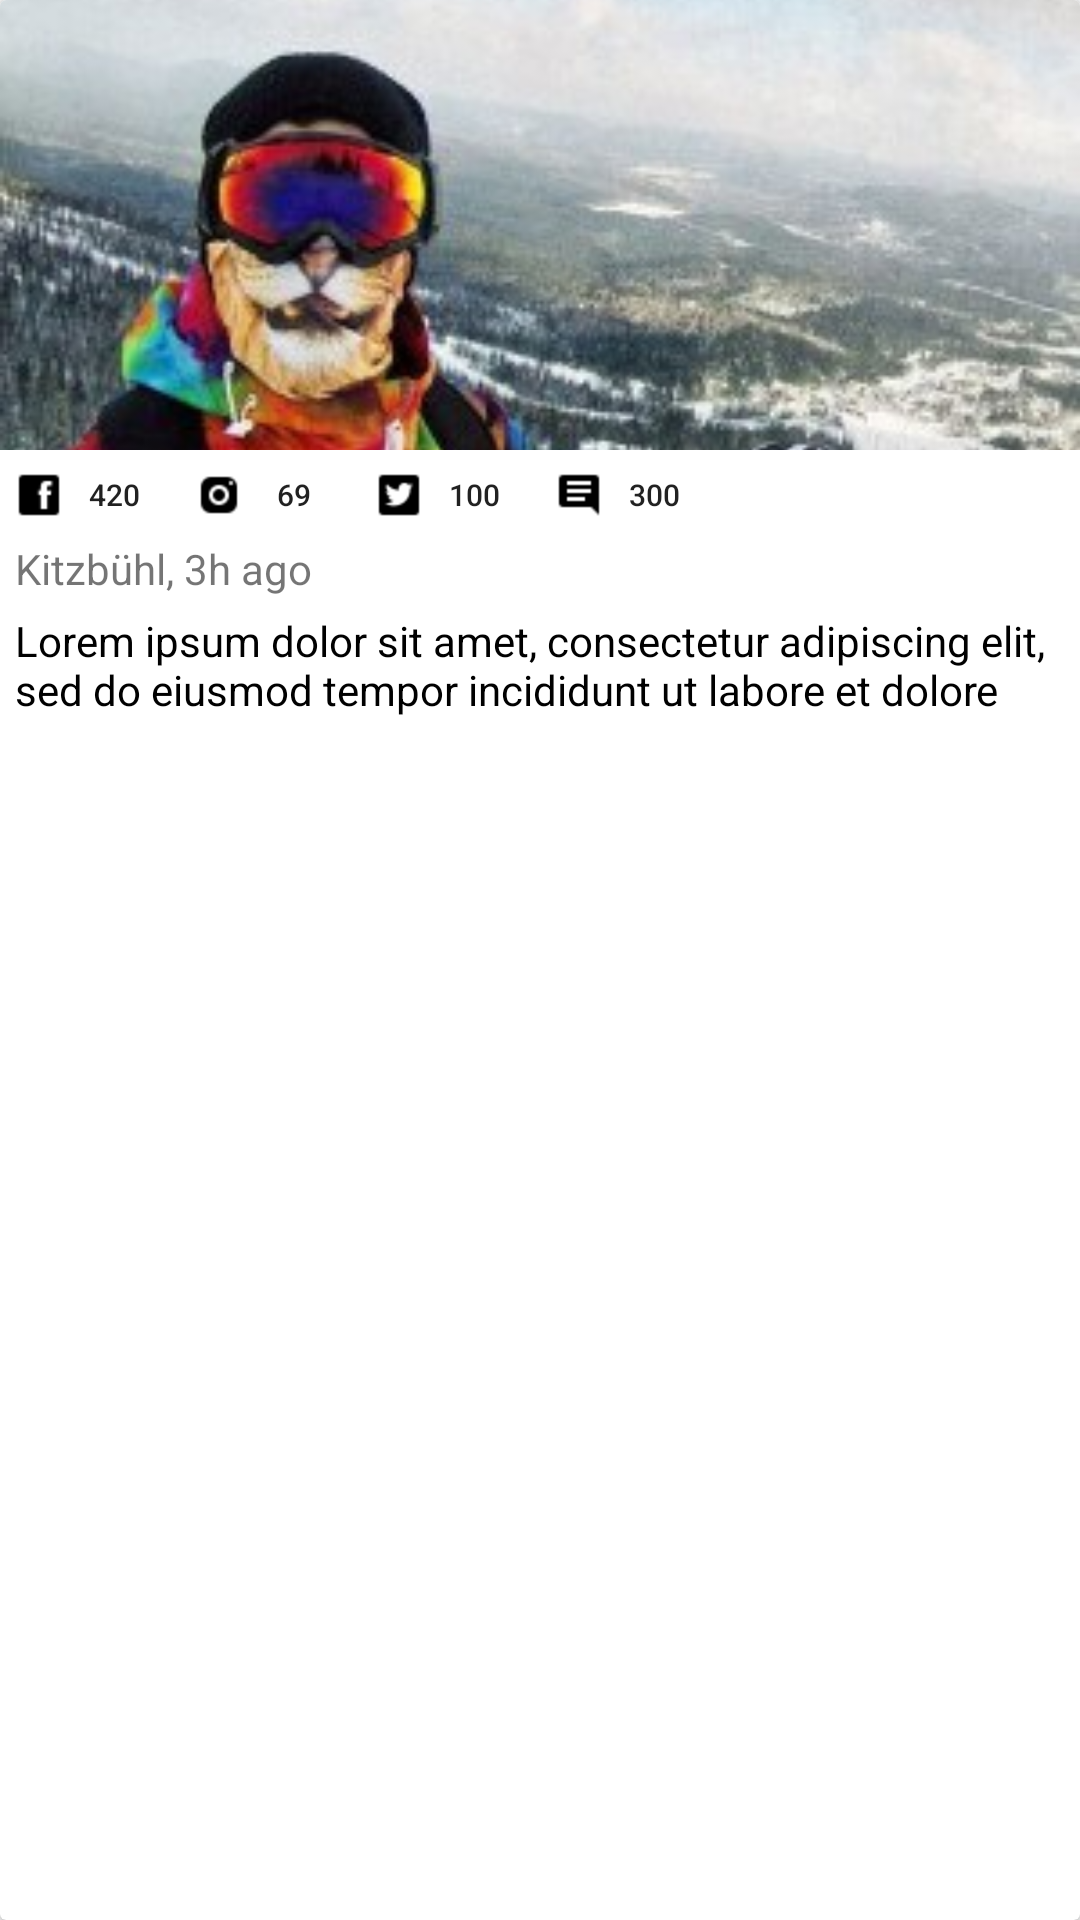

Produce the Android XML layout that renders to this screen, including the resource entries it uses.
<!-- AndroidManifest.xml: application theme AppTheme -->
<!-- res/layout/social_image_card.xml -->
<android.support.v7.widget.CardView xmlns:android="http://schemas.android.com/apk/res/android"
    xmlns:card_view="http://schemas.android.com/apk/res-auto"

    android:layout_width="match_parent"
    android:layout_height="wrap_content"

    android:layout_margin="10dp">

    <RelativeLayout
        android:layout_width="match_parent"
        android:layout_height="wrap_content">


        <ImageView
            android:id="@+id/post_image"
            android:layout_width="match_parent"
            android:layout_height="150dp"
            android:scaleType="centerCrop"
            android:src="@drawable/example_selfie" />

        <LinearLayout
            android:id="@+id/feedback_line"
            android:layout_width="match_parent"
            android:layout_height="wrap_content"
            android:layout_below="@id/post_image"
            android:layout_marginLeft="5dp">

            <Button
                android:id="@+id/facebook_button"
                android:layout_width="50dp"
                android:layout_height="30dp"

                android:layout_marginRight="10dp"

                android:background="#00FFFFFF"
                android:drawableLeft="@drawable/facebook_icon"

                android:onClick="feedbackButtonOnClick"
                android:text="420"
                android:textSize="10dp" />

            <Button
                android:id="@+id/instagram_button"
                android:layout_width="50dp"
                android:layout_height="30dp"

                android:layout_marginRight="10dp"

                android:background="#00FFFFFF"
                android:drawableLeft="@drawable/instagram_icon"

                android:onClick="feedbackButtonOnClick"
                android:text="69"
                android:textSize="10dp" />

            <Button
                android:id="@+id/twitter_button"
                android:layout_width="50dp"
                android:layout_height="30dp"

                android:layout_marginRight="10dp"

                android:background="#00FFFFFF"
                android:drawableLeft="@drawable/twitter_icon"

                android:onClick="feedbackButtonOnClick"
                android:text="100"
                android:textSize="10dp" />

            <Button
                android:id="@+id/comments_button"
                android:layout_width="50dp"
                android:layout_height="30dp"

                android:layout_marginRight="10dp"

                android:background="#00FFFFFF"
                android:drawableLeft="@drawable/comments_icon"

                android:onClick="feedbackButtonOnClick"

                android:text="300"
                android:textSize="10dp" />
        </LinearLayout>

        <LinearLayout
            android:layout_width="match_parent"
            android:id="@+id/time_location"
            android:layout_height="wrap_content"
            android:orientation="horizontal"
            android:layout_below="@id/feedback_line"
            android:layout_marginLeft="5dp">
            <TextView
                android:id="@+id/geolocation"
                android:layout_width="wrap_content"
                android:layout_height="wrap_content"
                android:layout_alignParentTop="true"
                android:layout_below="@id/feedback_line"
                android:text="Kitzbühl, "
                />

            <TextView
                android:id="@+id/timestamp"
                android:layout_width="wrap_content"
                android:layout_height="wrap_content"
                android:layout_alignParentRight="true"
                android:layout_below="@id/feedback_line"
                android:layout_toRightOf="@id/geolocation"
                android:text="3h ago" />
        </LinearLayout>


        <TextView
            android:id="@+id/post"
            android:layout_width="match_parent"
            android:layout_height="wrap_content"
            android:layout_marginTop="5dp"
            android:layout_marginLeft="5dp"
            android:layout_marginRight="5dp"
            android:layout_marginBottom="5dp"
            android:textColor="#000000"
            android:layout_below="@id/time_location"
            android:text="Lorem ipsum dolor sit amet, consectetur adipiscing elit, sed do eiusmod tempor incididunt ut labore et dolore " />

    </RelativeLayout>
</android.support.v7.widget.CardView>
<!-- resources referenced by this layout -->
<resources>
  <!-- drawable comments_icon: png bitmap (drawable-hdpi, 272 bytes) -->
  <!-- drawable example_selfie: jpg bitmap (drawable-hdpi, 24322 bytes) -->
  <!-- drawable facebook_icon: png bitmap (drawable-hdpi, 325 bytes) -->
  <!-- drawable instagram_icon: png bitmap (drawable-hdpi, 382 bytes) -->
  <!-- drawable twitter_icon: png bitmap (drawable-hdpi, 434 bytes) -->
  <style name="AppTheme" parent="Theme.AppCompat.Light.DarkActionBar">
          
          <item name="colorPrimary">@color/colorPrimary</item>
          <item name="colorPrimaryDark">@color/colorPrimaryDark</item>
          <item name="colorAccent">@color/colorAccent</item>
      </style>
  <color name="colorPrimary">#0190BF</color>
  <color name="colorPrimaryDark">#3DB5E6</color>
  <color name="colorAccent">#C23C87</color>
</resources>
